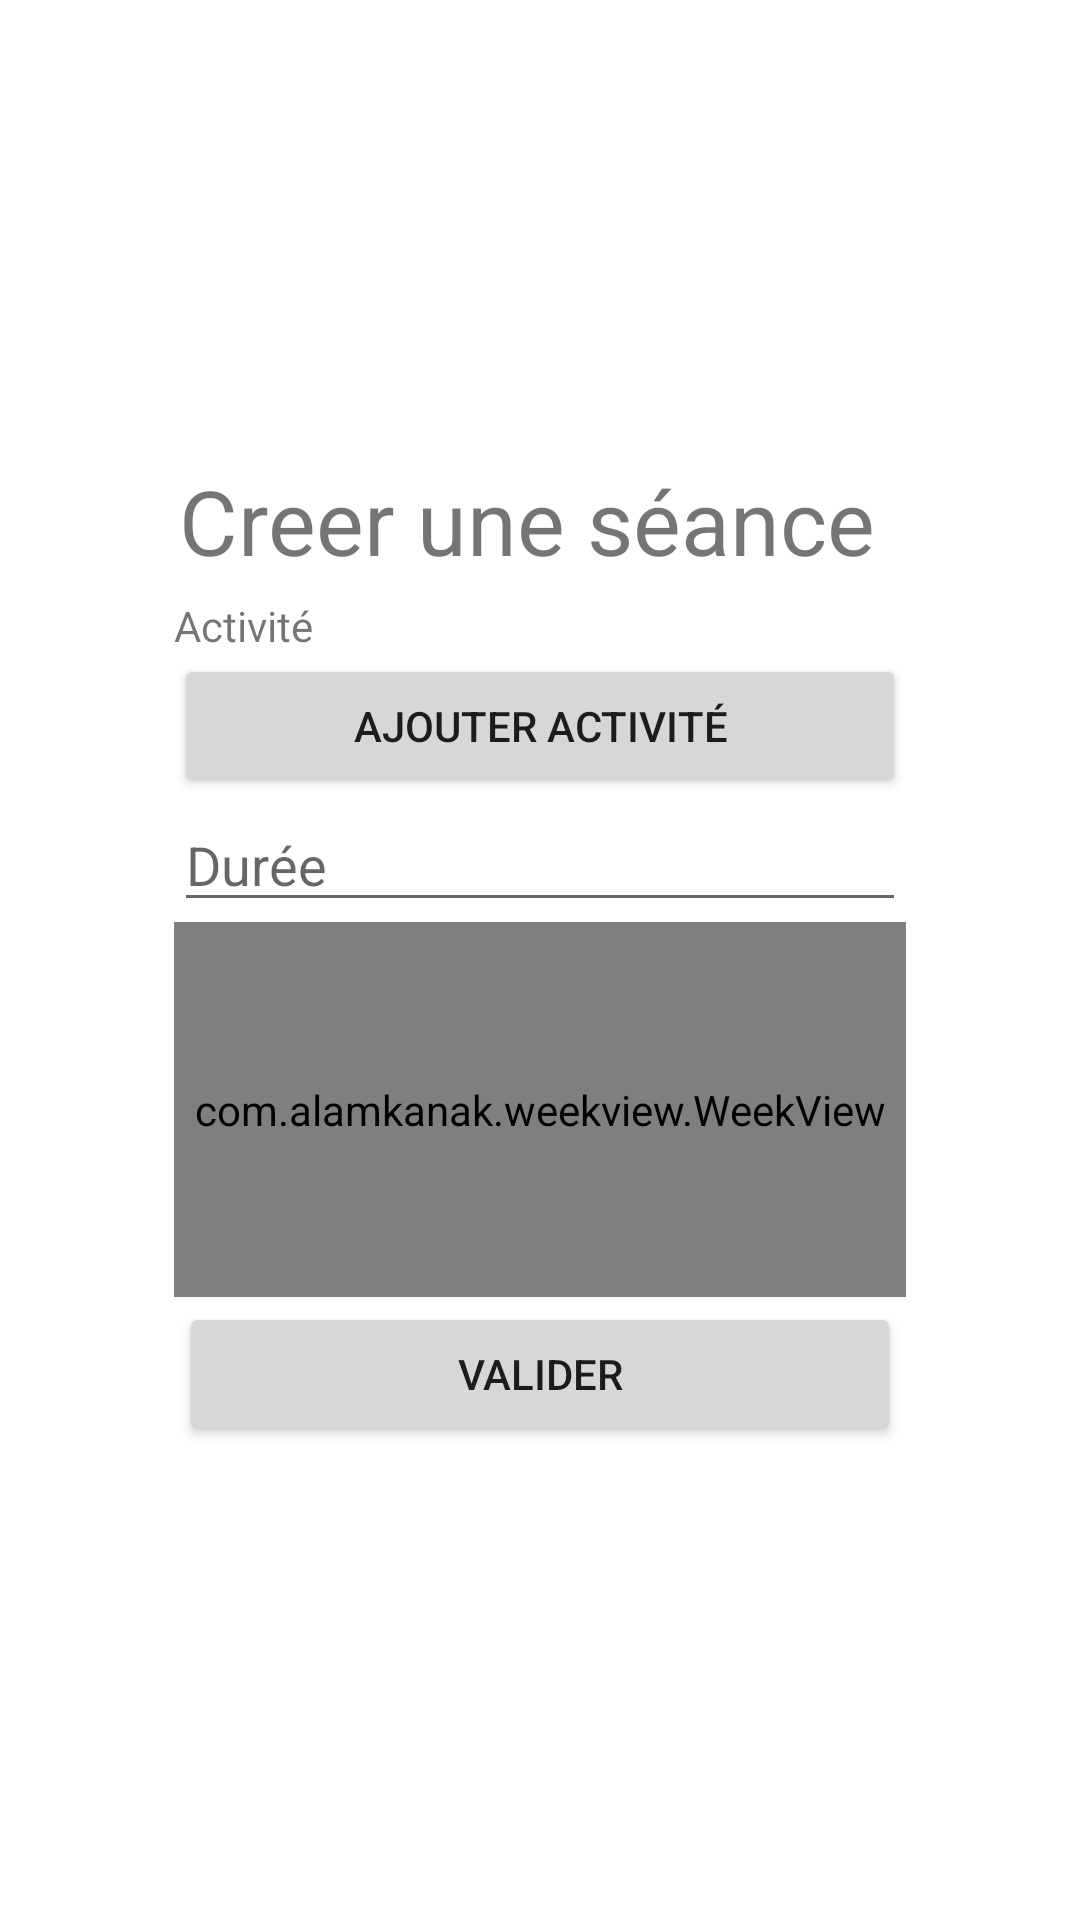

This screen was rendered from an Android layout file. Write that file and the resources it references.
<!-- AndroidManifest.xml: application theme Theme.APA -->
<!-- res/layout/add_session.xml -->
<?xml version="1.0" encoding="utf-8"?>
<androidx.constraintlayout.widget.ConstraintLayout
    xmlns:android="http://schemas.android.com/apk/res/android"
    xmlns:app="http://schemas.android.com/apk/res-auto"
    android:layout_width="match_parent"
    android:layout_height="match_parent">

    <LinearLayout
        android:layout_width="244dp"
        android:layout_height="337dp"
        android:orientation="vertical"
        app:layout_constraintBottom_toBottomOf="parent"
        app:layout_constraintEnd_toEndOf="parent"
        app:layout_constraintStart_toStartOf="parent"
        app:layout_constraintTop_toTopOf="parent">

        <TextView
            android:id="@+id/textView"
            android:layout_width="match_parent"
            android:layout_height="44dp"
            android:layout_margin="5px"
            android:text="Creer une séance"
            android:textSize="30sp" />

        <TextView
            android:id="@+id/textView2"
            android:layout_width="match_parent"
            android:layout_height="wrap_content"
            android:text="Activité" />

        <Button
            android:id="@+id/button3"
            android:layout_width="match_parent"
            android:layout_height="wrap_content"
            android:text="Ajouter activité" />

        <EditText
            android:id="@+id/editTextTime2"
            android:layout_width="match_parent"
            android:layout_height="wrap_content"
            android:ems="10"
            android:hint="Durée"
            android:inputType="time" />

        <com.alamkanak.weekview.WeekView
            android:id="@+id/weekView"
            android:layout_width="match_parent"
            android:layout_height="125dp"
            app:columnGap="8dp"
            app:dayBackgroundColor="#05000000"
            app:eventTextColor="@android:color/white"
            app:headerColumnBackground="#ffffffff"
            app:headerColumnPadding="8dp"
            app:headerColumnTextColor="#8f000000"
            app:headerRowBackgroundColor="#ffefefef"
            app:headerRowPadding="12dp"
            app:hourHeight="60dp"
            app:noOfVisibleDays="3"
            app:textSize="12sp"
            app:todayBackgroundColor="#1848adff" />
        <Button
            android:id="@+id/button"
            android:layout_width="match_parent"
            android:layout_height="wrap_content"
            android:layout_margin="5px"
            android:text="Valider" />

    </LinearLayout>
</androidx.constraintlayout.widget.ConstraintLayout>
<!-- resources referenced by this layout -->
<resources>
  <style name="Theme.APA" parent="Theme.MaterialComponents.DayNight.DarkActionBar">
          
          <item name="colorPrimary">@color/purple_500</item>
          <item name="colorPrimaryVariant">@color/purple_700</item>
          <item name="colorOnPrimary">@color/white</item>
          
          <item name="colorSecondary">@color/teal_200</item>
          <item name="colorSecondaryVariant">@color/teal_700</item>
          <item name="colorOnSecondary">@color/black</item>
          
          <item name="android:statusBarColor" tools:targetApi="l">?attr/colorPrimaryVariant</item>
          
      </style>
  <!-- not gathered from this repository: default colours our renderer supplied (Android Studio template values) -->
  <color name="purple_500">#FF6200EE</color>
  <color name="purple_700">#FF3700B3</color>
  <color name="teal_200">#FF03DAC5</color>
  <color name="teal_700">#FF018786</color>
  <color name="black">#FF000000</color>
  <color name="white">#FFFFFFFF</color>
</resources>
